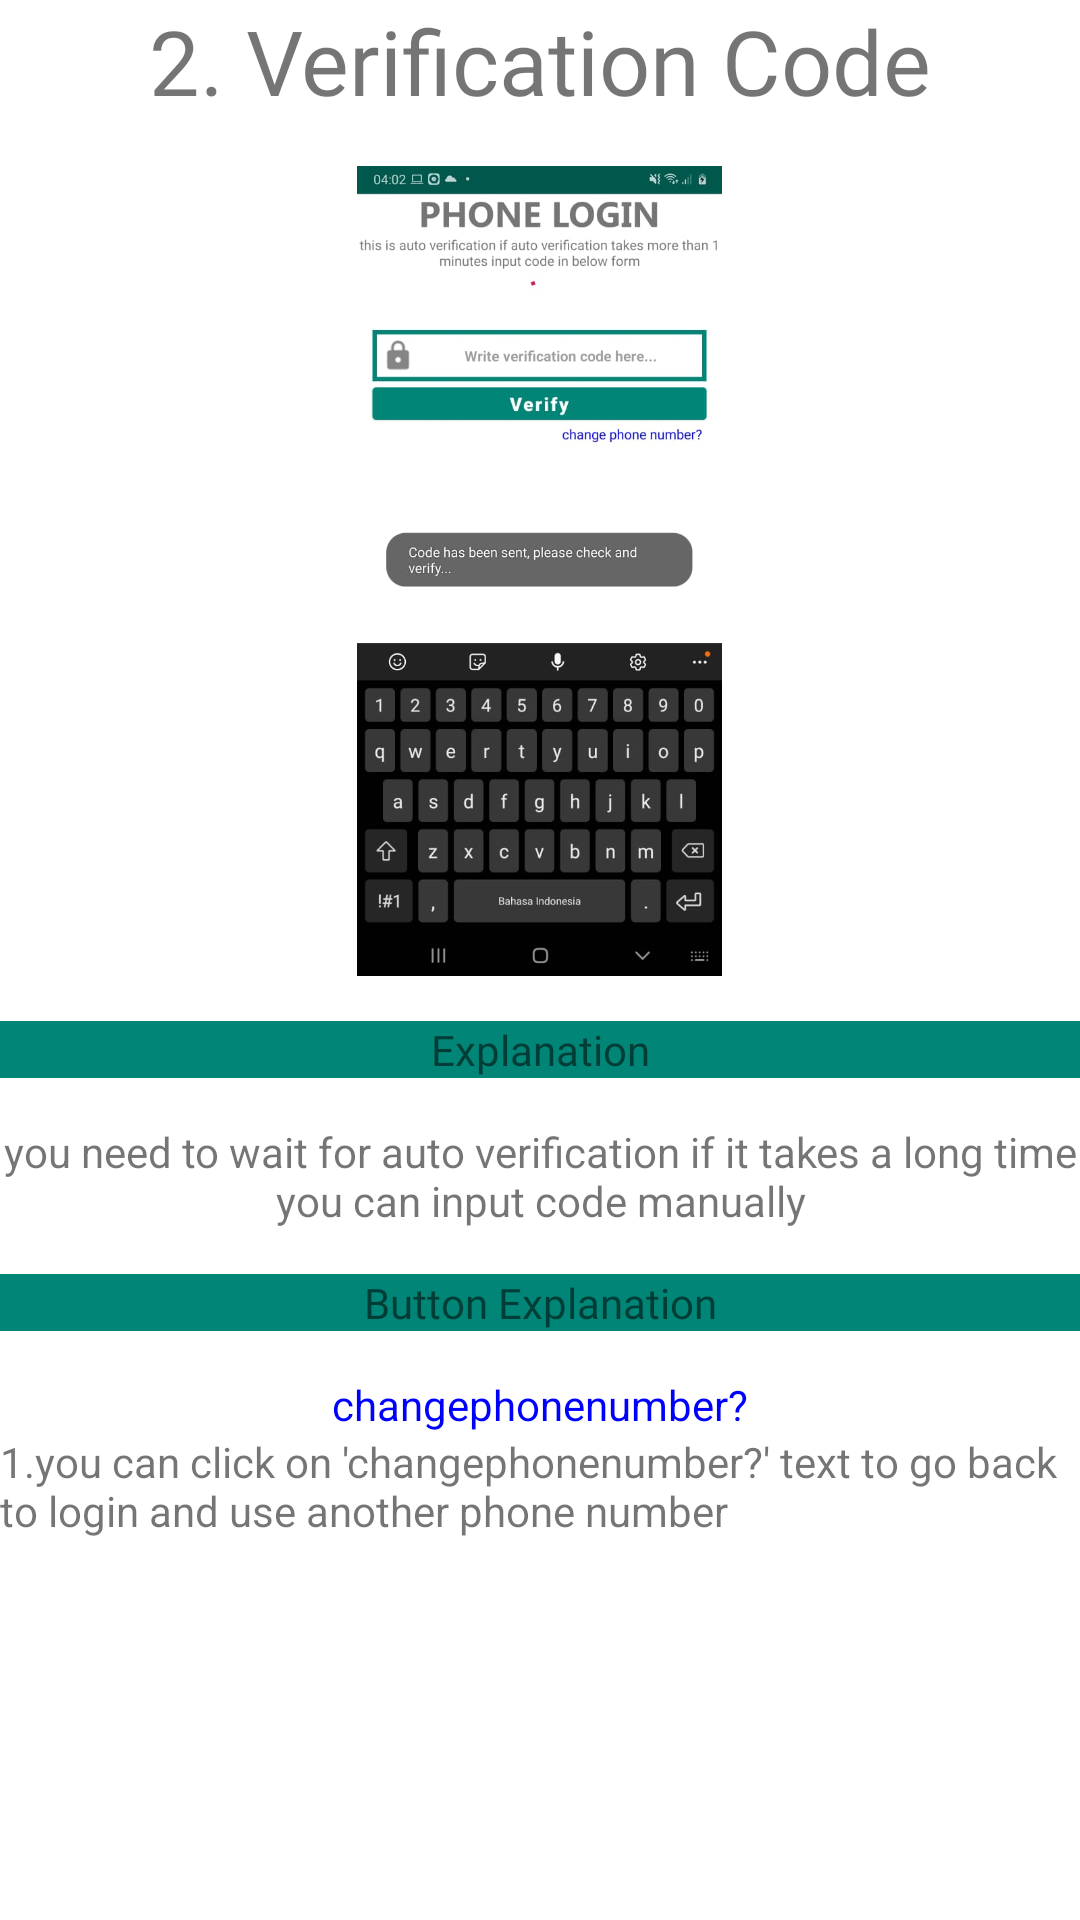

Write the Android layout XML for this screen, with the resource values it uses.
<!-- AndroidManifest.xml: application theme AppTheme -->
<!-- res/layout/fragment_guide_verif_code.xml -->
<?xml version="1.0" encoding="utf-8"?>
<FrameLayout xmlns:android="http://schemas.android.com/apk/res/android"
    xmlns:tools="http://schemas.android.com/tools"
    android:layout_width="match_parent"
    android:layout_height="match_parent"
    tools:context=".manual.GuideVerifCode">

    <ScrollView
        android:layout_width="match_parent"
        android:layout_height="match_parent">

        <RelativeLayout
            android:layout_width="match_parent"
            android:layout_height="match_parent">

            <TextView
                android:id="@+id/textView16"
                android:layout_width="match_parent"
                android:layout_height="wrap_content"
                android:fontFamily="@font/bold"
                android:text="2. Verification Code"
                android:textAlignment="center"
                android:textSize="30sp" />

            <ImageView
                android:id="@+id/imageView"
                android:layout_width="183dp"
                android:layout_height="270dp"
                android:layout_below="@id/textView16"
                android:layout_centerHorizontal="true"
                android:layout_marginTop="15dp"
                android:src="@drawable/guideverif" />

            <TextView
                android:id="@+id/tv_exp"
                android:layout_width="match_parent"
                android:layout_height="wrap_content"
                android:layout_below="@id/imageView"
                android:layout_marginTop="15dp"
                android:fontFamily="@font/bold"
                android:textAlignment="center"
                android:text="Explanation"
                android:background="@color/colorPrimary"
                android:layout_centerHorizontal="true"/>

            <TextView
                android:id="@+id/tv_exp_verif"
                android:layout_width="match_parent"
                android:layout_height="wrap_content"
                android:layout_below="@id/tv_exp"
                android:layout_marginTop="15dp"
                android:text="you need to wait for auto verification if it takes a long time you can input code manually"
                android:textAlignment="center" />

            <TextView
                android:id="@+id/tv_btn_exp"
                android:layout_width="match_parent"
                android:layout_height="wrap_content"
                android:layout_below="@id/tv_exp_verif"
                android:layout_marginTop="15dp"
                android:fontFamily="@font/bold"
                android:textAlignment="center"
                android:text="Button Explanation"
                android:background="@color/colorPrimary"
                android:layout_centerHorizontal="true"/>

            <RelativeLayout
                android:layout_width="match_parent"
                android:layout_height="wrap_content"
                android:layout_below="@id/tv_btn_exp">
                <TextView
                    android:id="@+id/textView15"
                    android:layout_width="wrap_content"
                    android:layout_height="wrap_content"
                    android:text="changephonenumber?"
                    android:textColor="#0000FF"
                    android:layout_marginTop="15dp"
                    android:layout_centerHorizontal="true"/>

                <TextView
                    android:layout_width="match_parent"
                    android:layout_height="wrap_content"
                    android:text="1.you can click on 'changephonenumber?' text to go back to login and use another phone number"
                    android:layout_below="@id/textView15"/>
            </RelativeLayout>



        </RelativeLayout>

    </ScrollView>

</FrameLayout>
<!-- resources referenced by this layout -->
<resources>
  <color name="colorPrimary">#008577</color>
  <!-- drawable guideverif: jpeg bitmap (drawable-xxhdpi, 51744 bytes) -->
  <style name="AppTheme" parent="Theme.MaterialComponents.Light.NoActionBar">
          
          <item name="colorPrimary">@color/colorPrimary</item>
          <item name="colorPrimaryDark">@color/colorPrimaryDark</item>
          <item name="colorAccent">@color/colorAccent</item>
      </style>
  <color name="colorPrimaryDark">#00574B</color>
  <color name="colorAccent">#D81B60</color>
</resources>
